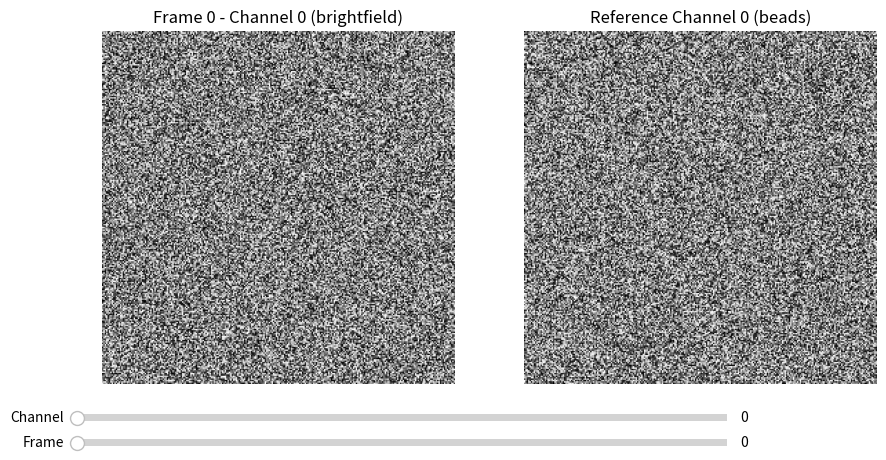

Reproduce this figure in Python.
import matplotlib.pyplot as plt
from matplotlib.widgets import Slider
import numpy as np

# Sample data (replace with your actual data)
img = np.random.rand(2, 256, 256)  # Replace with your image data
ref = np.random.rand(2, 256, 256)  # Replace with your reference data

# Initialize frame and channel
current_frame = 0
current_channel = 0

# Create the figure and axes
fig, ax = plt.subplots(1, 2, figsize=(10, 5))

# Create frame and channel sliders
frame_slider_ax = plt.axes([0.1, 0.01, 0.65, 0.03])
frame_slider = Slider(frame_slider_ax, 'Frame', 0, 1, valinit=current_frame, valstep=1)

channel_slider_ax = plt.axes([0.1, 0.06, 0.65, 0.03])
channel_slider = Slider(channel_slider_ax, 'Channel', 0, 1, valinit=current_channel, valstep=1)

# Create a function to update the plot
def update(val):
    global current_frame, current_channel
    current_frame = int(frame_slider.val)
    current_channel = int(channel_slider.val)

    ax[0].clear()
    ax[1].clear()

    if current_channel == 0:
        ax[0].imshow(img[current_frame, :, :], cmap='gray')
        ax[1].imshow(ref[current_channel, :, :], cmap='gray')
        ax[0].set_title(f'Frame {current_frame} - Channel {current_channel} (brightfield)')
        ax[1].set_title(f'Reference Channel {current_channel} (beads)')
    else:
        ax[0].imshow(img[current_frame, :, :], cmap='gray')
        ax[1].imshow(ref[current_channel, :, :], cmap='gray')
        ax[0].set_title(f'Frame {current_frame} - Channel {current_channel} (beads)')
        ax[1].set_title(f'Reference Channel {current_channel} (cell)')

    ax[0].set_axis_off()
    ax[1].set_axis_off()

    plt.draw()

frame_slider.on_changed(update)
channel_slider.on_changed(update)

# Initialize the plot
update(None)

plt.show()
